Run: headless pygame with SDL's dummy video driver; simulated clock (each Clock.tick advances the game by its frame time, no real sleeping); random seed 0; keys injected as events and as key.get_pressed() state; no mouse input.
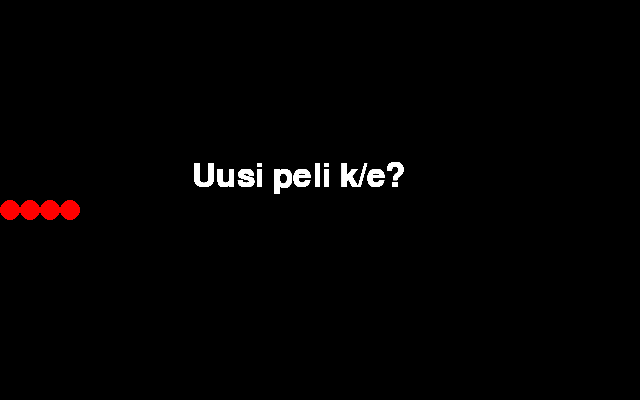
Frame 1 of 4 · flips 1–60 · no input
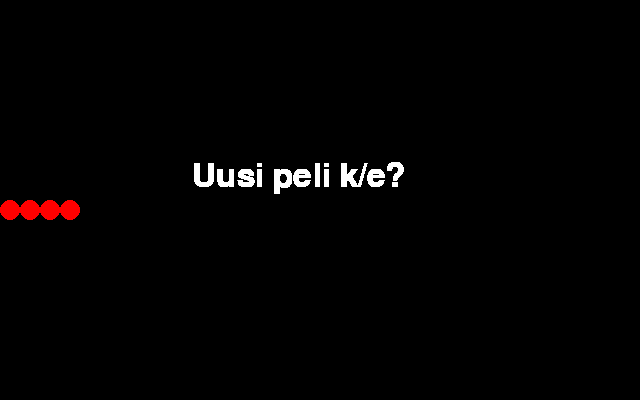
Frame 2 of 4 · flips 61–180 · tapped SPACE, RETURN · held RIGHT (→), D
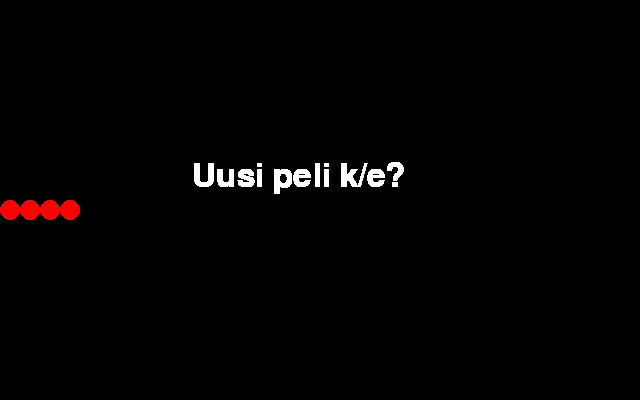
Frame 3 of 4 · flips 181–300 · held DOWN (↓), S
Frame 4 of 4 · flips 301–420 · held LEFT (←), A, UP (↑), W · screen unchanged from frame 3, image omitted

The pygame program that drew these frames:

# -*- coding: utf-8 -*-
import pygame, random, sys

"""
Matopeli
Tekijä: Kari Pursiainen
Pvm: 12/2017

Ohjeet: Muuta madon suuntaa nuolinäppäimillä.
        Jos mato osuu numeroon, kasvaa madon pituus vastaavalla määrällä
        Peli päättyy jos:
           - Mato osuu ikkunan reunaan
           - Mato osuu itseensä
"""

def arvoArvoPaikka():
    arvo[0] = random.randint(1, 4)
    paikkax = int(random.randint(0, 620) / 20) * 20
    paikkay = int(random.randint(0, 380) / 20) * 20
    paikkaxy[0] = paikkax
    paikkaxy[1] = paikkay
    osuma[0] = False


def kontrolli(suunta):
    tapahtuma = pygame.event.poll()
    if tapahtuma.type == pygame.QUIT:
        exit()

    if tapahtuma.type == pygame.KEYDOWN:
        if tapahtuma.key == pygame.K_LEFT and suunta[0] != 2:
            suunta[0] = 1
        if tapahtuma.key == pygame.K_RIGHT and suunta[0] != 1:
            suunta[0] = 2
        if tapahtuma.key == pygame.K_UP and suunta[0] != 4:
            suunta[0] = 3
        if tapahtuma.key == pygame.K_DOWN and suunta[0] != 3:
            suunta[0] = 4

def logiikka(suunta, mato, karjen_sijainti, pituus):
    if suunta[0] == 1:
        karjen_sijainti[0] = karjen_sijainti[0] - 20
    if suunta[0] == 2:
        karjen_sijainti[0] = karjen_sijainti[0] + 20
    if suunta[0] == 3:
        karjen_sijainti[1] = karjen_sijainti[1] - 20
    if suunta[0] == 4:
        karjen_sijainti[1] = karjen_sijainti[1] + 20

    # Kärki osuu numeroon
    if karjen_sijainti[0] == paikkaxy[0] and karjen_sijainti[1] == paikkaxy[1]:
        pituus[0] = pituus[0] + arvo[0]
        osuma[0] = True

    mato.append((karjen_sijainti[0], karjen_sijainti[1]))
    if pituus[0] < len(mato):
        mato.pop(0)

def peliOhi (mato, karjen_sijainti):
    gameOver[0] = True
    for pala in mato:
        pygame.draw.circle(naytto, (255, 0, 0), (pala[0] + 10, pala[1] + 10), 10, 0)
        karjen_sijainti[0] = karjen_sijainti[0] + 20
    pygame.display.flip()

def piirtaminen(mato, karjen_sijainti,pituus):
    naytto.fill((0, 0, 0))
    osuiMatoon = False

    # Mato osuu itseensä -> peli päättyy
    # (-2) ei verrata itseensä. Kärjen koord. listan viimeinen alkio
    for i in range(len(mato)-2):
        if karjen_sijainti[0] == mato[i][0] and karjen_sijainti[1] == mato[i][1] and len(mato) >= pituus[0]:
            peliOhi(mato,karjen_sijainti)
            return

    # Kärki osuu ikkunan reunaan -> peli päättyy
    if karjen_sijainti[0] < 0 or karjen_sijainti[1] < 0 or karjen_sijainti[0] > naytto.get_width() - 20 or karjen_sijainti[1] > naytto.get_height() - 20:
        peliOhi(mato,karjen_sijainti)
        return
    else:
        for pala in mato:
            pygame.draw.circle(naytto, (0, 255, 0), (pala[0] + 10, pala[1] + 10), 10, 0)
    # Ei osu numeroon
    if osuma[0] == False:
        pygame.draw.circle(naytto, (255, 255, 255), (paikkaxy[0] + 10, paikkaxy[1] + 10), 10, 0)
        naytettava_teksti = fontti.render(str(arvo[0]), True, (255, 0, 0))
    else: # Osuu numeroon
        pygame.draw.circle(naytto, (0, 255, 0), (paikkaxy[0] + 10, paikkaxy[1] + 10), 10,0)
        naytettava_teksti = fontti.render("", True, (0, 0, 0))
        # Arpoo uuden numeron/paikan
        # Ei saa osua matoon
        while True:
            osuiMatoon = False
            arvoArvoPaikka()
            for pala in mato:
                if paikkaxy[0] == pala[0] and paikkaxy[1] == pala[1]:
                    print(paikkaxy)
                    osuiMatoon = True
            if osuiMatoon == False:
                break

        pygame.draw.circle(naytto, (255, 255, 255), (paikkaxy[0], paikkaxy[1]), 10, 0)
        naytettava_teksti = fontti.render(str(arvo[0]), True, (255, 0, 0))

    naytto.blit(naytettava_teksti, (paikkaxy[0]+6, paikkaxy[1]+3))

    pygame.display.flip()

def uusiPeli():
    fontti = pygame.font.Font(None, 48)
    naytettava_teksti = fontti.render("Uusi peli k/e?", True, (255, 255, 255))
    naytto.blit(naytettava_teksti, (naytto.get_width() * 0.3, naytto.get_height() * 0.4))
    pygame.display.flip()

    for tapahtuma in pygame.event.get():
        if tapahtuma.type == pygame.QUIT:
            exit()

        # toimintojen käsittely
        if tapahtuma.type == pygame.KEYDOWN:

            # Uusi peli?
            # Lopetus
            if tapahtuma.key == pygame.K_e:
                exit()

            # Halutaan uusi peli
            if tapahtuma.key == pygame.K_k:
                newGame[0] = True
                return

def main():
    kello = pygame.time.Clock()
    mato = []
    suunta = [1]
    karjen_sijainti = [300, 200]
    pituus = [5]
    arvoArvoPaikka()

    while True:
        kontrolli(suunta)
        logiikka(suunta, mato, karjen_sijainti, pituus)
        piirtaminen(mato, karjen_sijainti,pituus)
        kello.tick(10)

        if gameOver[0] == True:
            break;

while True:
    naytto = pygame.display.set_mode((640, 400))
    pygame.display.set_caption("Matopeli")
    pygame.font.init()
    fontti = pygame.font.Font(None, 24)

    arvo = [1]
    paikkax = 0
    paikkay = 0
    paikkaxy = [paikkax, paikkay]
    osuma = [False]
    gameOver = [False]
    newGame = [False]

    main()
    while True:
        uusiPeli()
        if newGame[0] == True:
            break
